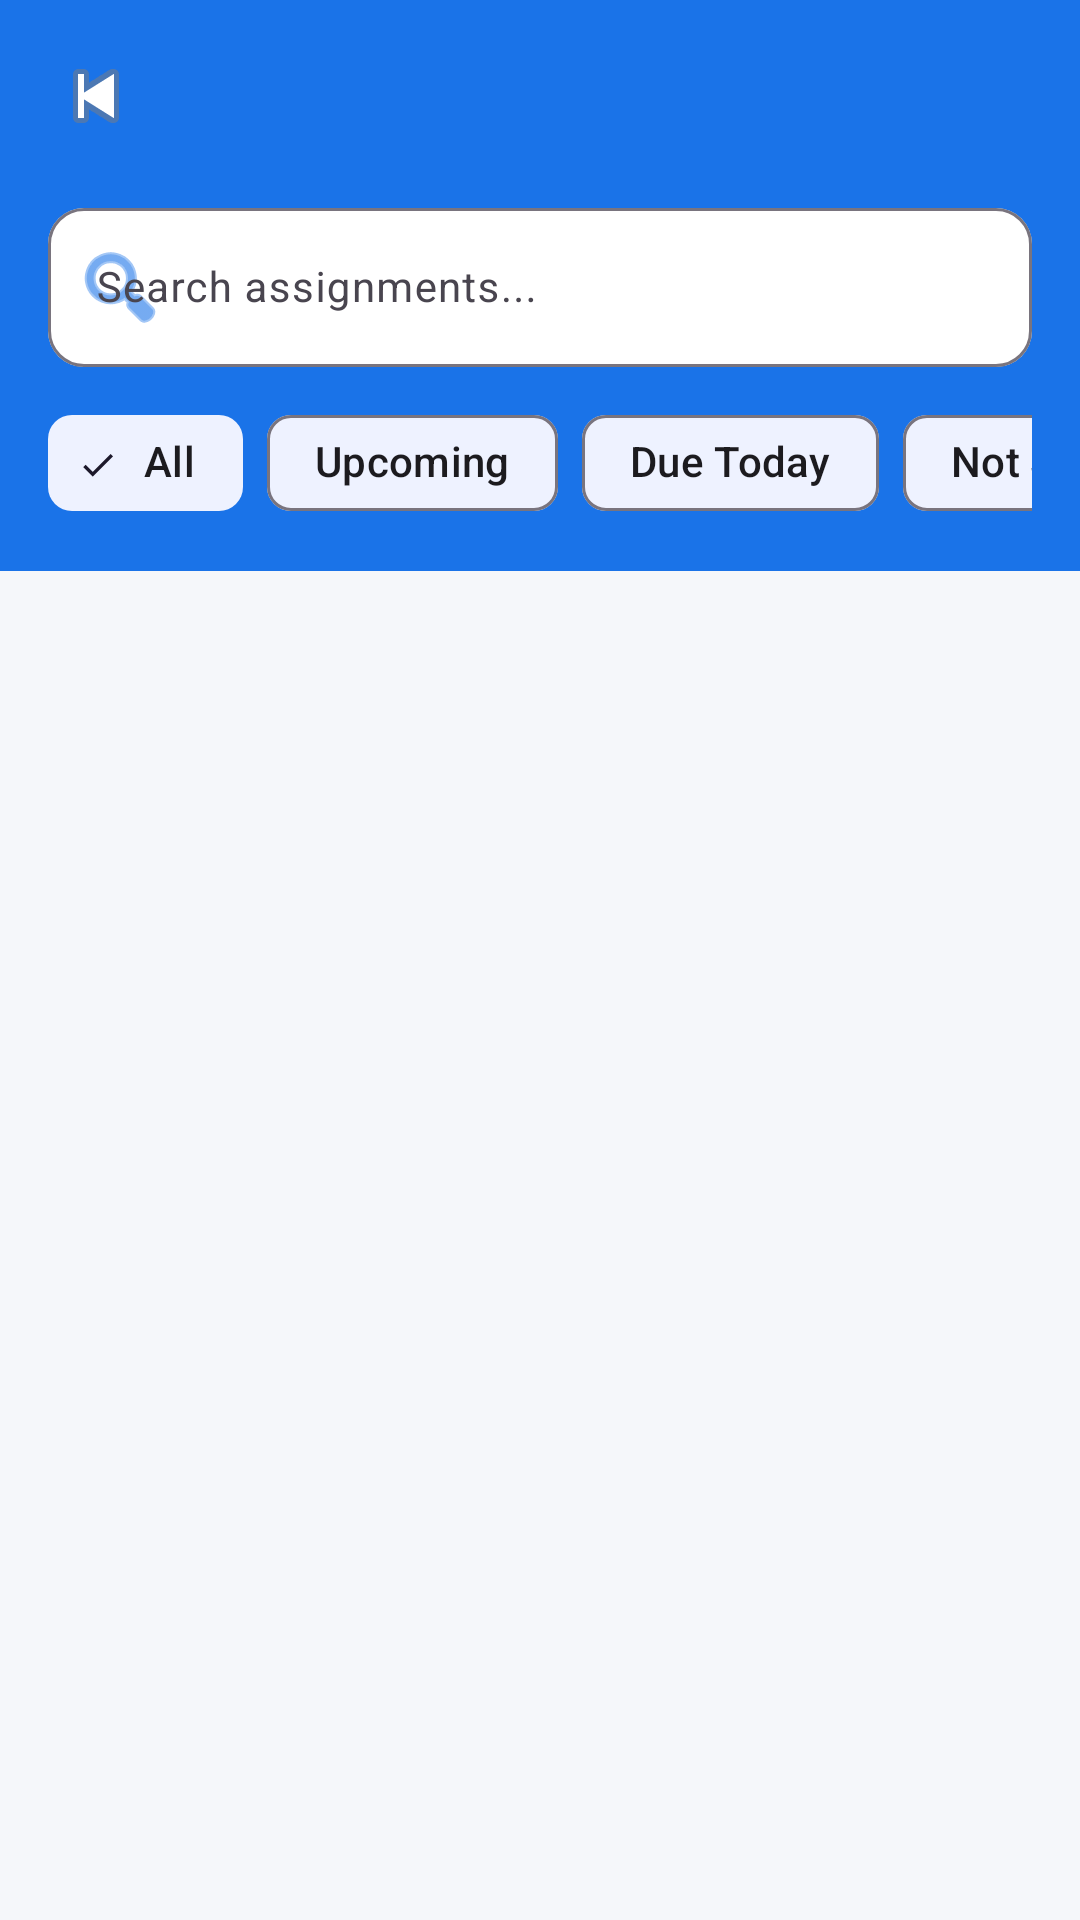

This screen was rendered from an Android layout file. Write that file and the resources it references.
<!-- AndroidManifest.xml: application theme Theme.StudentManagement -->
<!-- res/layout/activity_assignment.xml -->
<?xml version="1.0" encoding="utf-8"?>
<androidx.coordinatorlayout.widget.CoordinatorLayout
    xmlns:android="http://schemas.android.com/apk/res/android"
    xmlns:app="http://schemas.android.com/apk/res-auto"
    android:layout_width="match_parent"
    android:layout_height="match_parent"
    android:background="@color/colorBackground">

    
    <com.google.android.material.appbar.AppBarLayout
        android:id="@+id/appBarLayout"
        android:layout_width="match_parent"
        android:layout_height="wrap_content"
        android:background="@color/colorPrimary"
        app:elevation="0dp">

        <androidx.appcompat.widget.Toolbar
            android:id="@+id/toolbar"
            android:layout_width="match_parent"
            android:layout_height="?attr/actionBarSize"
            android:paddingStart="4dp"
            app:navigationIcon="@android:drawable/ic_media_previous"
            app:titleTextColor="@color/white" />

        
        <LinearLayout
            android:layout_width="match_parent"
            android:layout_height="wrap_content"
            android:orientation="vertical"
            android:paddingStart="16dp"
            android:paddingEnd="16dp"
            android:paddingBottom="12dp">

            <com.google.android.material.textfield.TextInputLayout
                android:id="@+id/tilSearch"
                style="@style/Widget.Material3.TextInputLayout.OutlinedBox"
                android:layout_width="match_parent"
                android:layout_height="wrap_content"
                android:hint="Search assignments..."
                app:boxBackgroundColor="@color/white"
                app:boxCornerRadiusTopStart="12dp"
                app:boxCornerRadiusTopEnd="12dp"
                app:boxCornerRadiusBottomStart="12dp"
                app:boxCornerRadiusBottomEnd="12dp"
                app:startIconDrawable="@android:drawable/ic_menu_search"
                app:startIconTint="@color/colorPrimary">

                <com.google.android.material.textfield.TextInputEditText
                    android:id="@+id/etSearch"
                    android:layout_width="match_parent"
                    android:layout_height="wrap_content"
                    android:inputType="text"
                    android:imeOptions="actionSearch"
                    android:textSize="14sp" />
            </com.google.android.material.textfield.TextInputLayout>

            
            <HorizontalScrollView
                android:layout_width="match_parent"
                android:layout_height="wrap_content"
                android:layout_marginTop="8dp"
                android:scrollbars="none">

                <com.google.android.material.chip.ChipGroup
                    android:id="@+id/chipGroupFilter"
                    android:layout_width="wrap_content"
                    android:layout_height="wrap_content"
                    app:selectionRequired="true"
                    app:singleSelection="true">

                    <com.google.android.material.chip.Chip
                        android:id="@+id/chipAll"
                        style="@style/Widget.App.Chip.Filter"
                        android:layout_width="wrap_content"
                        android:layout_height="wrap_content"
                        android:checked="true"
                        android:text="All"
                        android:textColor="@color/colorTextPrimary" />

                    <com.google.android.material.chip.Chip
                        android:id="@+id/chipUpcoming"
                        style="@style/Widget.App.Chip.Filter"
                        android:layout_width="wrap_content"
                        android:layout_height="wrap_content"
                        android:text="Upcoming"
                        android:textColor="@color/colorTextPrimary" />

                    <com.google.android.material.chip.Chip
                        android:id="@+id/chipDueToday"
                        style="@style/Widget.App.Chip.Filter"
                        android:layout_width="wrap_content"
                        android:layout_height="wrap_content"
                        android:text="Due Today"
                        android:textColor="@color/colorTextPrimary" />

                    <com.google.android.material.chip.Chip
                        android:id="@+id/chipNotSubmitted"
                        style="@style/Widget.App.Chip.Filter"
                        android:layout_width="wrap_content"
                        android:layout_height="wrap_content"
                        android:text="Not Submitted"
                        android:textColor="@color/colorTextPrimary" />

                    <com.google.android.material.chip.Chip
                        android:id="@+id/chipSubmitted"
                        style="@style/Widget.App.Chip.Filter"
                        android:layout_width="wrap_content"
                        android:layout_height="wrap_content"
                        android:text="Submitted"
                        android:textColor="@color/colorTextPrimary" />

                    <com.google.android.material.chip.Chip
                        android:id="@+id/chipOverdue"
                        style="@style/Widget.App.Chip.Filter"
                        android:layout_width="wrap_content"
                        android:layout_height="wrap_content"
                        android:text="Overdue"
                        android:textColor="@color/colorTextPrimary" />
                </com.google.android.material.chip.ChipGroup>
            </HorizontalScrollView>
        </LinearLayout>
    </com.google.android.material.appbar.AppBarLayout>

    
    <androidx.constraintlayout.widget.ConstraintLayout
        android:layout_width="match_parent"
        android:layout_height="match_parent"
        app:layout_behavior="@string/appbar_scrolling_view_behavior">

        
        <ProgressBar
            android:id="@+id/progressBar"
            android:layout_width="wrap_content"
            android:layout_height="wrap_content"
            android:visibility="gone"
            app:layout_constraintBottom_toBottomOf="parent"
            app:layout_constraintEnd_toEndOf="parent"
            app:layout_constraintStart_toStartOf="parent"
            app:layout_constraintTop_toTopOf="parent" />

        
        <LinearLayout
            android:id="@+id/layoutEmpty"
            android:layout_width="wrap_content"
            android:layout_height="wrap_content"
            android:gravity="center"
            android:orientation="vertical"
            android:visibility="gone"
            app:layout_constraintBottom_toBottomOf="parent"
            app:layout_constraintEnd_toEndOf="parent"
            app:layout_constraintStart_toStartOf="parent"
            app:layout_constraintTop_toTopOf="parent">

            <TextView
                android:layout_width="wrap_content"
                android:layout_height="wrap_content"
                android:text="📝"
                android:textSize="56sp" />

            <TextView
                android:layout_width="wrap_content"
                android:layout_height="wrap_content"
                android:layout_marginTop="12dp"
                android:fontFamily="sans-serif-medium"
                android:text="No assignments found"
                android:textColor="@color/colorTextPrimary"
                android:textSize="18sp" />

            <TextView
                android:layout_width="wrap_content"
                android:layout_height="wrap_content"
                android:layout_marginTop="6dp"
                android:text="Try changing your filter or search"
                android:textColor="@color/colorTextSecondary"
                android:textSize="14sp" />
        </LinearLayout>

        
        <LinearLayout
            android:id="@+id/layoutError"
            android:layout_width="wrap_content"
            android:layout_height="wrap_content"
            android:gravity="center"
            android:orientation="vertical"
            android:visibility="gone"
            app:layout_constraintBottom_toBottomOf="parent"
            app:layout_constraintEnd_toEndOf="parent"
            app:layout_constraintStart_toStartOf="parent"
            app:layout_constraintTop_toTopOf="parent">

            <TextView
                android:layout_width="wrap_content"
                android:layout_height="wrap_content"
                android:text="⚠️"
                android:textSize="48sp" />

            <TextView
                android:id="@+id/tvErrorMessage"
                android:layout_width="wrap_content"
                android:layout_height="wrap_content"
                android:layout_marginTop="12dp"
                android:gravity="center"
                android:text="Unable to load assignments."
                android:textColor="@color/colorTextPrimary"
                android:textSize="16sp" />

            <com.google.android.material.button.MaterialButton
                android:id="@+id/btnRetry"
                style="@style/Widget.App.Button.Primary"
                android:layout_width="wrap_content"
                android:layout_height="wrap_content"
                android:layout_marginTop="16dp"
                android:text="RETRY" />
        </LinearLayout>

        
        <androidx.recyclerview.widget.RecyclerView
            android:id="@+id/rvAssignments"
            android:layout_width="0dp"
            android:layout_height="0dp"
            android:clipToPadding="false"
            android:paddingTop="8dp"
            android:paddingBottom="16dp"
            app:layout_constraintBottom_toBottomOf="parent"
            app:layout_constraintEnd_toEndOf="parent"
            app:layout_constraintStart_toStartOf="parent"
            app:layout_constraintTop_toTopOf="parent" />

    </androidx.constraintlayout.widget.ConstraintLayout>

</androidx.coordinatorlayout.widget.CoordinatorLayout>
<!-- resources referenced by this layout -->
<resources>
  <color name="colorBackground">#F5F7FA</color>
  <color name="colorPrimary">#1A73E8</color>
  <color name="colorTextPrimary">#1C1B1F</color>
  <color name="colorTextSecondary">#5F6368</color>
  <color name="white">#FFFFFF</color>
  <style name="Widget.App.Button.Primary" parent="Widget.Material3.Button">
          <item name="android:minHeight">52dp</item>
          <item name="cornerRadius">12dp</item>
          <item name="backgroundTint">@color/colorPrimary</item>
          <item name="android:textColor">@color/white</item>
          <item name="android:letterSpacing">0.05</item>
          <item name="android:textSize">15sp</item>
      </style>
  <style name="Widget.App.Chip.Filter" parent="Widget.Material3.Chip.Filter">
          <item name="chipBackgroundColor">@color/colorSurfaceVariant</item>
          <item name="checkedIconVisible">true</item>
          <item name="chipCornerRadius">8dp</item>
      </style>
  <style name="Theme.StudentManagement" parent="Theme.Material3.DayNight.NoActionBar">
          
          <item name="colorPrimary">@color/colorPrimary</item>
          <item name="colorPrimaryVariant">@color/colorPrimaryVariant</item>
          <item name="colorOnPrimary">@color/colorOnPrimary</item>
  
          
          <item name="android:colorBackground">@color/colorBackground</item>
          <item name="colorSurface">@color/colorSurface</item>
          <item name="colorOnSurface">@color/colorOnSurface</item>
  
          
          <item name="colorError">@color/colorError</item>
          <item name="colorOnError">@color/white</item>
  
          
          <item name="android:statusBarColor">@color/colorPrimaryDark</item>
          <item name="android:navigationBarColor">@color/colorBackground</item>
  
          
          <item name="android:fontFamily">sans-serif</item>
  
          
          <item name="elevationOverlayEnabled">true</item>
      </style>
  <color name="colorSurfaceVariant">#EEF2FF</color>
  <color name="colorPrimaryVariant">#0D47A1</color>
  <color name="colorOnPrimary">#FFFFFF</color>
  <color name="colorSurface">#FFFFFF</color>
  <color name="colorOnSurface">#1C1B1F</color>
  <color name="colorError">#D93025</color>
  <color name="colorPrimaryDark">#1557B0</color>
</resources>
